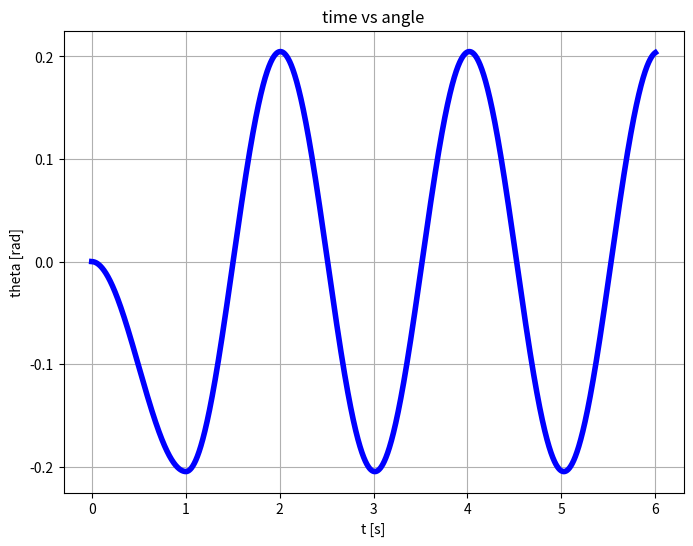
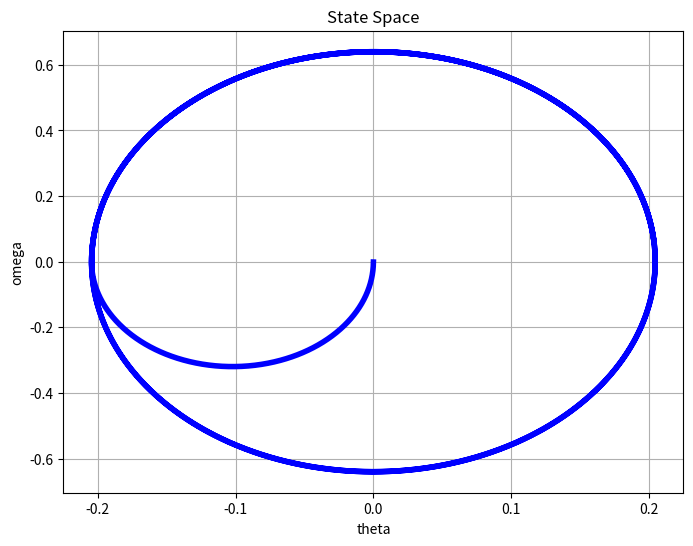
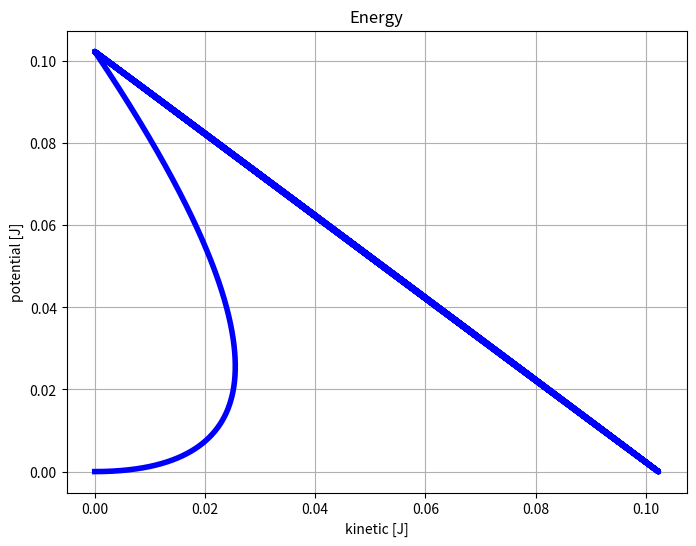
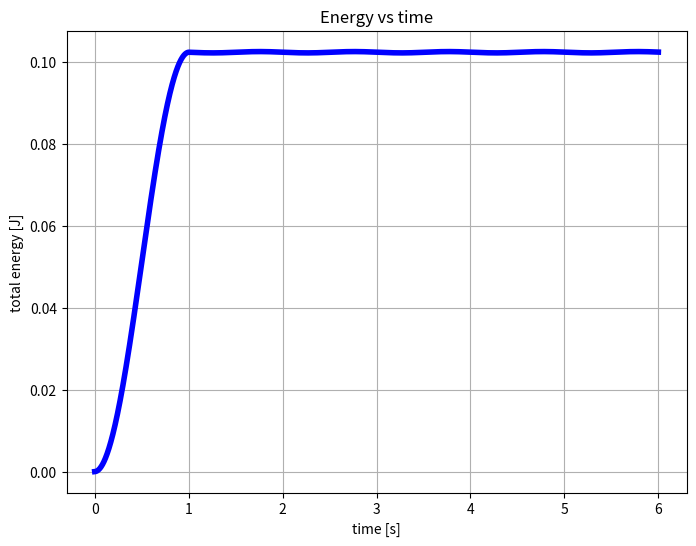
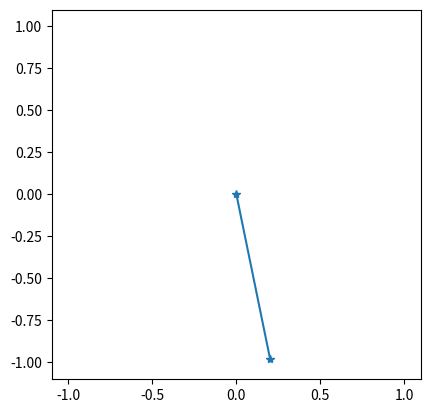

The script that saved these images, in order:
'''
Attempt to implement a non-linear pendulum with input force using:

    theta_double_dot = - g / l * sin (theta) + input_torque / l / m / l

where
            1 / l        1 / m               1 / l
    torque  -----> force -----> acceleration -----> angular_acceleration

This scripts generates and plots the behavior of `theta` with respect to time and a rudimental
animation of the pendulum.

> NOTE: I cannot find a better implementation online so I made this up and I am not sure this is
        correct.

The update equation follows this idea. I don't know a closed formula for the speed (theta_dot).
Therefore, I create two functions where the speed has opposite sign and add them up:
theta(t + dt) - theta(t) ~ +theta_dot(t) * dt + 1/2 theta_double_dot(t) * dt^2  +
theta(t - dt) - theta(t) ~ -theta_dot(t) * dt + 1/2 theta_double_dot(t) * dt^2  =
--------------------------------------------------------------------------------
theta(t + dt) + theta(t - dt) ~ theta_double_dot(t) * dt^2
=>
theta(t + dt) ~ theta_double_dot(t) * dt^2 - theta(t - dt)
=>
theta(t + dt) ~ -g / l * sin (theta) * dt^2 - theta(t - dt)

The initial condition can be assigned by setting:
- `INITIAL_DELTA_THETA != 0` (not recommended - see `non-linear-pendulum.py`)
- `forced_torque_vec` as a vector of torque applied for the first N time steps

'''

import numpy as np
import matplotlib.pyplot as plt

######################################## Parameters ###############################################
animation = True
INITIAL_DELTA_THETA = 0
DURATION = 6  # s
l = 1  # m
m = 0.5  # kg
forced_torque_vec = [- 0.5 for _ in range(0, 1000)]
#################################### End of parameters ############################################

dt = 0.001  # s
g = 9.81  # m / s^2
NUM_OF_SAMPLES = round(DURATION / dt)


def myPlotter(xVals, yVals, xLabel, yLabel, title):
    plt.figure(figsize=(8, 6))
    plt.plot(xVals, yVals, color='blue', linewidth=4)
    plt.title(title)
    plt.xlabel(xLabel)
    plt.ylabel(yLabel)
    plt.grid(visible=True)


def theta_t_plus_dt(dt, theta_t, theta_t_minus_dt, forced_torque=0):
    alpha = -g / l * np.sin(theta_t) + forced_torque / m / (l * l)
    return alpha * (dt * dt) - theta_t_minus_dt + 2 * theta_t


t = np.linspace(0, NUM_OF_SAMPLES * dt, NUM_OF_SAMPLES - 1)
theta_curr = INITIAL_DELTA_THETA
theta_prev = 0
theta_next = 0
theta_vec = [0 for _ in range(1, NUM_OF_SAMPLES)]
omega_vec = [0 for _ in range(1, NUM_OF_SAMPLES)]
torque_vec = [0 for _ in range(1, NUM_OF_SAMPLES)]
len_of_forced_torque_vec = min(NUM_OF_SAMPLES - 1, len(forced_torque_vec))

# If there is any user-defined torque, this will be used as a system input
for i in range(0, len_of_forced_torque_vec):
    torque_vec[i] = forced_torque_vec[i]

for i in range(0, NUM_OF_SAMPLES - 1):
    theta_next = theta_t_plus_dt(dt, theta_curr, theta_prev, torque_vec[i])
    omega_vec[i] = (theta_next - theta_curr) / dt
    theta_prev = theta_curr
    theta_curr = theta_next
    theta_vec[i] = theta_curr

myPlotter(t, theta_vec, 't [s]', 'theta [rad]', 'time vs angle')

# Energy / state space
myPlotter(theta_vec, omega_vec, 'theta', 'omega', 'State Space')
KE = [(omega_vec[i] * l)**2 * m / 2 for i in range(0, NUM_OF_SAMPLES - 1)]
U = [m * g * l * (1 - np.cos(theta_vec[i])) for i in range(0, NUM_OF_SAMPLES - 1)]
E = [KE[i] + U[i] for i in range(0, NUM_OF_SAMPLES - 1)]
myPlotter(KE, U, 'kinetic [J]', 'potential [J]', 'Energy')
myPlotter(t, E, 'time [s]', 'total energy [J]', 'Energy vs time')

if (animation):
    fig, ax = plt.subplots()
    ax.set_xlim(-l * 1.1, l * 1.1)
    ax.set_ylim(-l * 1.1, l * 1.1)
    ax.set_aspect('equal', adjustable='box')
    position_plot, = ax.plot(0, 0, marker='*')
    refresh_rate = 50  # Hz
    undersampling_rate = round(1 / dt / refresh_rate)
    for i in range(0, NUM_OF_SAMPLES - 1, undersampling_rate):
        position_plot.set_data([0, l * np.sin(theta_vec[i])], [0, - l * np.cos(theta_vec[i])])
        plt.pause(1 / refresh_rate)

plt.show()
